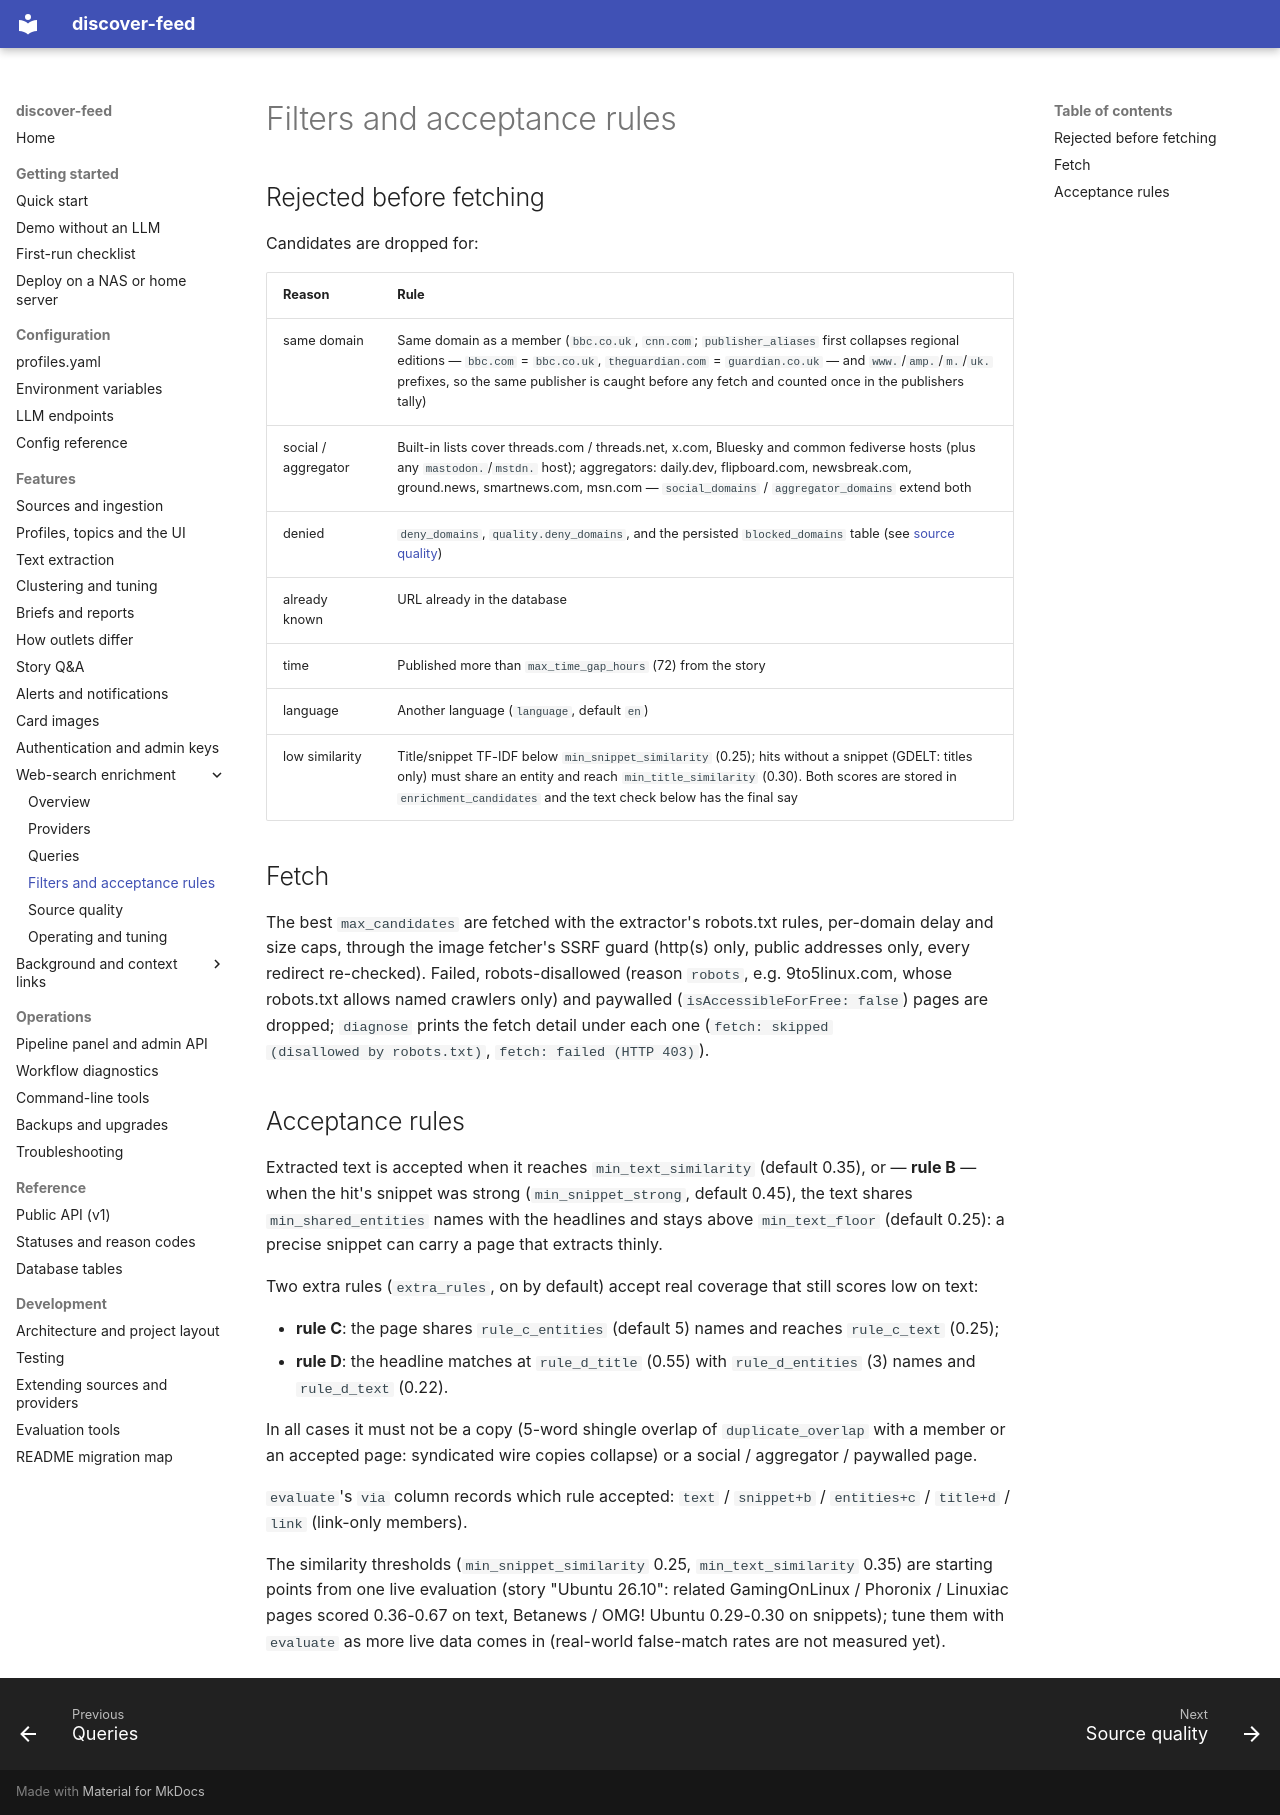

repository: babcoccl/discover-feed · page: features/enrichment/filters/index.html · generator: mkdocs

# Filters and acceptance rules

## Rejected before fetching

Candidates are dropped for:

| Reason | Rule |
| --- | --- |
| same domain | Same domain as a member (`bbc.co.uk`, `cnn.com`; `publisher_aliases` first collapses regional editions — `bbc.com` = `bbc.co.uk`, `theguardian.com` = `guardian.co.uk` — and `www.`/`amp.`/`m.`/`uk.` prefixes, so the same publisher is caught before any fetch and counted once in the publishers tally) |
| social / aggregator | Built-in lists cover threads.com / threads.net, x.com, Bluesky and common fediverse hosts (plus any `mastodon.`/`mstdn.` host); aggregators: daily.dev, flipboard.com, newsbreak.com, ground.news, smartnews.com, msn.com — `social_domains` / `aggregator_domains` extend both |
| denied | `deny_domains`, `quality.deny_domains`, and the persisted `blocked_domains` table (see [source quality](source-quality.md)) |
| already known | URL already in the database |
| time | Published more than `max_time_gap_hours` (72) from the story |
| language | Another language (`language`, default `en`) |
| low similarity | Title/snippet TF-IDF below `min_snippet_similarity` (0.25); hits without a snippet (GDELT: titles only) must share an entity and reach `min_title_similarity` (0.30). Both scores are stored in `enrichment_candidates` and the text check below has the final say |

## Fetch

The best `max_candidates` are fetched with the extractor's robots.txt rules,
per-domain delay and size caps, through the image fetcher's SSRF guard
(http(s) only, public addresses only, every redirect re-checked). Failed,
robots-disallowed (reason `robots`, e.g. 9to5linux.com, whose robots.txt allows
named crawlers only) and paywalled (`isAccessibleForFree: false`) pages are
dropped; `diagnose` prints the fetch detail under each one (`fetch: skipped
(disallowed by robots.txt)`, `fetch: failed (HTTP 403)`).

## Acceptance rules

Extracted text is accepted when it reaches `min_text_similarity` (default
0.35), or — **rule B** — when the hit's snippet was strong
(`min_snippet_strong`, default 0.45), the text shares `min_shared_entities`
names with the headlines and stays above `min_text_floor` (default 0.25): a
precise snippet can carry a page that extracts thinly.

Two extra rules (`extra_rules`, on by default) accept real coverage that still
scores low on text:

- **rule C**: the page shares `rule_c_entities` (default 5) names and reaches
  `rule_c_text` (0.25);
- **rule D**: the headline matches at `rule_d_title` (0.55) with
  `rule_d_entities` (3) names and `rule_d_text` (0.22).

In all cases it must not be a copy (5-word shingle overlap of
`duplicate_overlap` with a member or an accepted page: syndicated wire copies
collapse) or a social / aggregator / paywalled page.

`evaluate`'s `via` column records which rule accepted: `text` / `snippet+b` /
`entities+c` / `title+d` / `link` (link-only members).

The similarity thresholds (`min_snippet_similarity` 0.25,
`min_text_similarity` 0.35) are starting points from one live evaluation
(story "Ubuntu 26.10": related GamingOnLinux / Phoronix / Linuxiac pages scored
0.36-0.67 on text, Betanews / OMG! Ubuntu 0.29-0.30 on snippets); tune them
with `evaluate` as more live data comes in (real-world false-match rates are
not measured yet).
